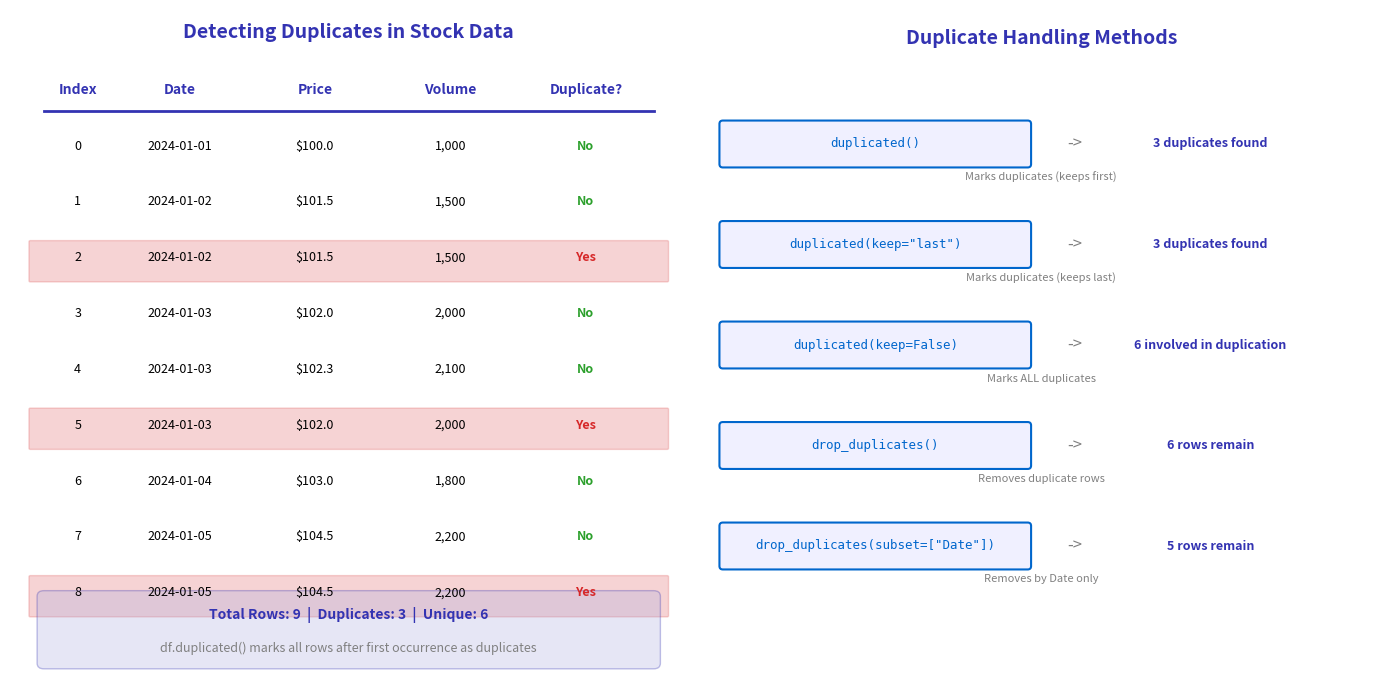

This figure's Python source: (Note: this script raises an exception after producing the figure.)
"""Duplicate Detection - Visualization of duplicate handling in stock data"""
import matplotlib.pyplot as plt
import matplotlib.patches as patches
from matplotlib.patches import FancyBboxPatch
import numpy as np
import pandas as pd
from pathlib import Path

# Standard matplotlib configuration
plt.rcParams.update({
    'font.size': 10,
    'axes.labelsize': 10,
    'axes.titlesize': 11,
    'xtick.labelsize': 9,
    'ytick.labelsize': 9,
    'legend.fontsize': 9,
    'figure.figsize': (10, 6),
    'figure.dpi': 150
})

# Course colors
MLPURPLE = '#3333B2'
MLLAVENDER = '#ADADE0'
MLBLUE = '#0066CC'
MLORANGE = '#FF7F0E'
MLGREEN = '#2CA02C'
MLRED = '#D62728'

# Create sample data with duplicates
np.random.seed(42)
dates = ['2024-01-01', '2024-01-02', '2024-01-02', '2024-01-03', '2024-01-03',
         '2024-01-03', '2024-01-04', '2024-01-05', '2024-01-05']
prices = [100.0, 101.5, 101.5, 102.0, 102.3, 102.0, 103.0, 104.5, 104.5]
volumes = [1000, 1500, 1500, 2000, 2100, 2000, 1800, 2200, 2200]

df = pd.DataFrame({'Date': dates, 'Price': prices, 'Volume': volumes})

fig, axes = plt.subplots(1, 2, figsize=(14, 7))

# Left: Table visualization showing duplicates
ax1 = axes[0]
ax1.axis('off')
ax1.set_xlim(0, 10)
ax1.set_ylim(0, 12)

# Title
ax1.text(5, 11.5, 'Detecting Duplicates in Stock Data', ha='center',
         fontsize=14, fontweight='bold', color=MLPURPLE)

# Column headers
headers = ['Index', 'Date', 'Price', 'Volume', 'Duplicate?']
x_positions = [1, 2.5, 4.5, 6.5, 8.5]
for x, header in zip(x_positions, headers):
    ax1.text(x, 10.5, header, ha='center', fontsize=10, fontweight='bold', color=MLPURPLE)

# Draw header line
ax1.axhline(y=10.2, xmin=0.05, xmax=0.95, color=MLPURPLE, linewidth=2)

# Data rows
duplicates = df.duplicated(keep='first')
for i, (idx, row) in enumerate(df.iterrows()):
    y = 9.5 - i * 1.0
    is_dup = duplicates[idx]

    # Background color
    if is_dup:
        rect = FancyBboxPatch((0.3, y-0.35), 9.4, 0.7, boxstyle="round,pad=0.02",
                              facecolor=MLRED, alpha=0.2, edgecolor=MLRED)
        ax1.add_patch(rect)

    # Data values
    ax1.text(x_positions[0], y, str(idx), ha='center', fontsize=9)
    ax1.text(x_positions[1], y, row['Date'], ha='center', fontsize=9)
    ax1.text(x_positions[2], y, f"${row['Price']:.1f}", ha='center', fontsize=9)
    ax1.text(x_positions[3], y, f"{row['Volume']:,}", ha='center', fontsize=9)
    ax1.text(x_positions[4], y, 'Yes' if is_dup else 'No', ha='center', fontsize=9,
             color=MLRED if is_dup else MLGREEN, fontweight='bold')

# Summary box
summary_box = FancyBboxPatch((0.5, 0.3), 9, 1.2, boxstyle="round,pad=0.1",
                             edgecolor=MLPURPLE, facecolor=MLLAVENDER, alpha=0.3)
ax1.add_patch(summary_box)
ax1.text(5, 1.1, f'Total Rows: {len(df)}  |  Duplicates: {duplicates.sum()}  |  Unique: {len(df) - duplicates.sum()}',
         ha='center', fontsize=10, fontweight='bold', color=MLPURPLE)
ax1.text(5, 0.5, 'df.duplicated() marks all rows after first occurrence as duplicates',
         ha='center', fontsize=9, style='italic', color='gray')

# Right: Methods comparison
ax2 = axes[1]
methods = ['duplicated()', 'duplicated(keep="last")', 'duplicated(keep=False)',
           'drop_duplicates()', 'drop_duplicates(subset=["Date"])']
descriptions = [
    'Marks duplicates (keeps first)',
    'Marks duplicates (keeps last)',
    'Marks ALL duplicates',
    'Removes duplicate rows',
    'Removes by Date only'
]
results = [
    f'{duplicates.sum()} duplicates found',
    f'{df.duplicated(keep="last").sum()} duplicates found',
    f'{df.duplicated(keep=False).sum()} involved in duplication',
    f'{len(df.drop_duplicates())} rows remain',
    f'{len(df.drop_duplicates(subset=["Date"]))} rows remain'
]

ax2.axis('off')
ax2.set_xlim(0, 10)
ax2.set_ylim(0, 10)

ax2.text(5, 9.5, 'Duplicate Handling Methods', ha='center',
         fontsize=14, fontweight='bold', color=MLPURPLE)

for i, (method, desc, result) in enumerate(zip(methods, descriptions, results)):
    y = 8.0 - i * 1.5

    # Method box
    method_box = FancyBboxPatch((0.3, y-0.3), 4.5, 0.6, boxstyle="round,pad=0.05",
                                edgecolor=MLBLUE, facecolor='#F0F0FF', linewidth=1.5)
    ax2.add_patch(method_box)
    ax2.text(2.55, y, method, ha='center', va='center', fontsize=9,
             family='monospace', color=MLBLUE)

    # Result
    ax2.text(5.5, y, '->', ha='center', va='center', fontsize=12, color='gray')
    ax2.text(7.5, y, result, ha='center', va='center', fontsize=9,
             color=MLPURPLE, fontweight='bold')

    # Description
    ax2.text(5, y-0.5, desc, ha='center', va='center', fontsize=8,
             style='italic', color='gray')

plt.tight_layout()
plt.savefig(Path(__file__).parent / 'chart.pdf', dpi=300, bbox_inches='tight')
plt.close()
